2-way image classification set "Classification-Of-Singapore-Traffic-Road-Signs" from GitHub (K-ee-nn/Classification-Of-Singapore-Traffic-Road-Signs); label vocabulary: stop sign, U-turn sign.

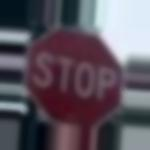
Label: stop sign

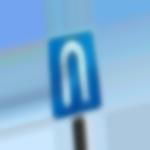
Label: U-turn sign

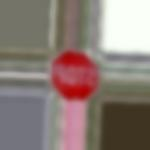
Label: stop sign

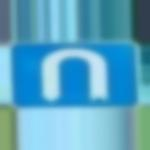
Label: U-turn sign

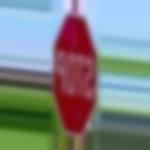
Label: stop sign

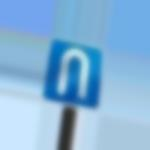
Label: U-turn sign
